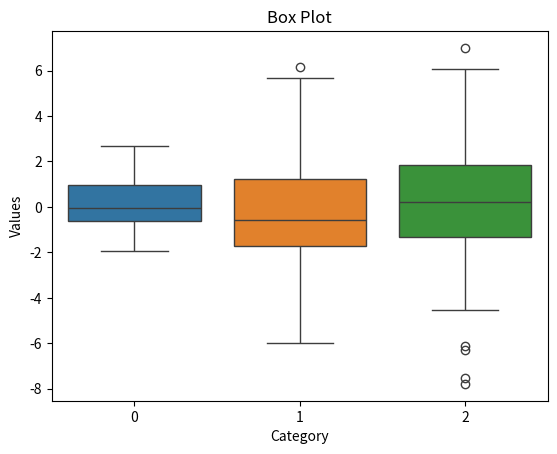

Recreate this plot in Python.
import seaborn as sns
import numpy as np
import matplotlib.pyplot as plt

data = [np.random.normal(0, std, 100) for std in range(1,4)]

sns.boxplot(data = data)
plt.title('Box Plot')
plt.xlabel('Category')
plt.ylabel('Values')
plt.show()